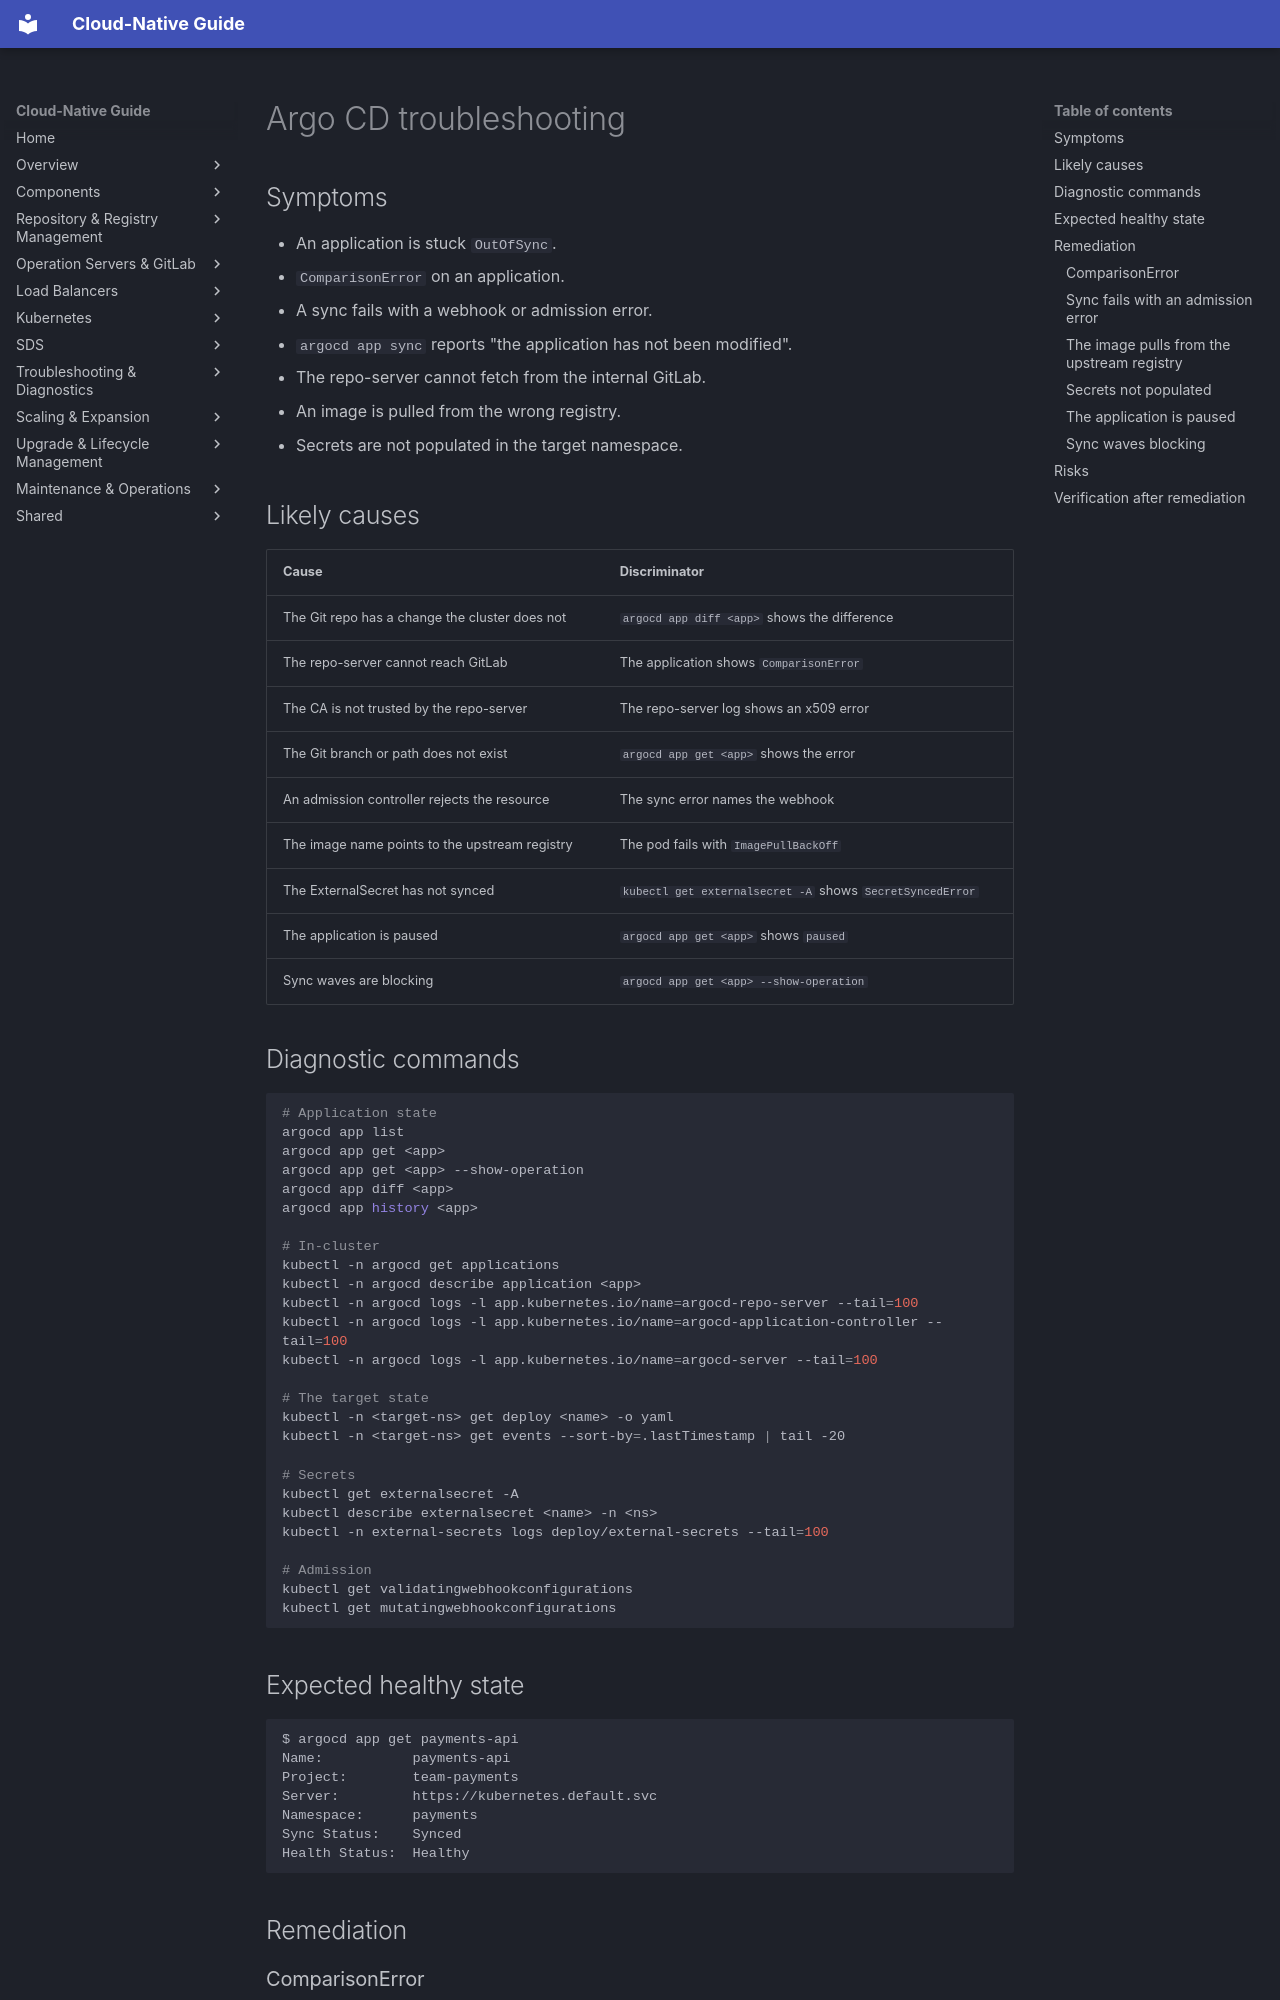

repository: DavoudTeimouri/cloud-native-guide · page: troubleshooting/argocd/index.html · generator: mkdocs

# Argo CD troubleshooting

## Symptoms

- An application is stuck `OutOfSync`.
- `ComparisonError` on an application.
- A sync fails with a webhook or admission error.
- `argocd app sync` reports "the application has not been modified".
- The repo-server cannot fetch from the internal GitLab.
- An image is pulled from the wrong registry.
- Secrets are not populated in the target namespace.

## Likely causes

| Cause | Discriminator |
|---|---|
| The Git repo has a change the cluster does not | `argocd app diff <app>` shows the difference |
| The repo-server cannot reach GitLab | The application shows `ComparisonError` |
| The CA is not trusted by the repo-server | The repo-server log shows an x509 error |
| The Git branch or path does not exist | `argocd app get <app>` shows the error |
| An admission controller rejects the resource | The sync error names the webhook |
| The image name points to the upstream registry | The pod fails with `ImagePullBackOff` |
| The ExternalSecret has not synced | `kubectl get externalsecret -A` shows `SecretSyncedError` |
| The application is paused | `argocd app get <app>` shows `paused` |
| Sync waves are blocking | `argocd app get <app> --show-operation` |

## Diagnostic commands

```bash
# Application state
argocd app list
argocd app get <app>
argocd app get <app> --show-operation
argocd app diff <app>
argocd app history <app>

# In-cluster
kubectl -n argocd get applications
kubectl -n argocd describe application <app>
kubectl -n argocd logs -l app.kubernetes.io/name=argocd-repo-server --tail=100
kubectl -n argocd logs -l app.kubernetes.io/name=argocd-application-controller --tail=100
kubectl -n argocd logs -l app.kubernetes.io/name=argocd-server --tail=100

# The target state
kubectl -n <target-ns> get deploy <name> -o yaml
kubectl -n <target-ns> get events --sort-by=.lastTimestamp | tail -20

# Secrets
kubectl get externalsecret -A
kubectl describe externalsecret <name> -n <ns>
kubectl -n external-secrets logs deploy/external-secrets --tail=100

# Admission
kubectl get validatingwebhookconfigurations
kubectl get mutatingwebhookconfigurations
```

## Expected healthy state

```
$ argocd app get payments-api
Name:           payments-api
Project:        team-payments
Server:         https://kubernetes.default.svc
Namespace:      payments
Sync Status:    Synced
Health Status:  Healthy
```

## Remediation
